The GitHub repository penoFahmi/pelatihan-model-sawit contains a labelled image folder "dataset_split_v2" with 4 categories: lewat matang, matang, mengkal, mentah. Examples follow, each with its label.

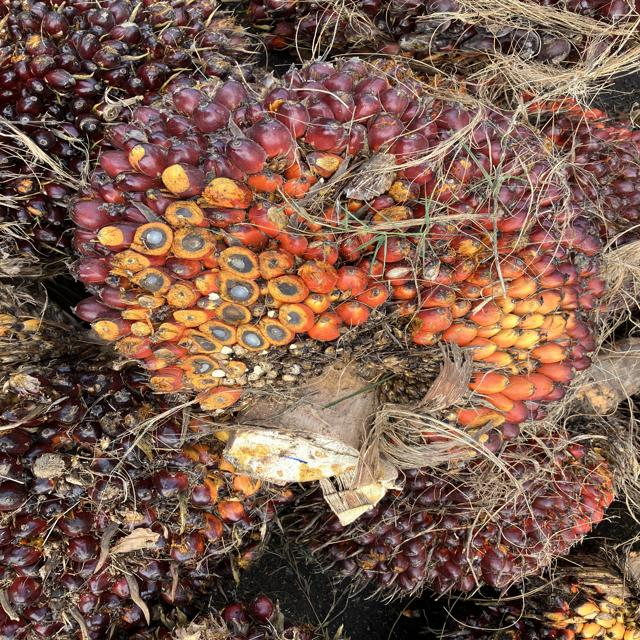
Label: matang

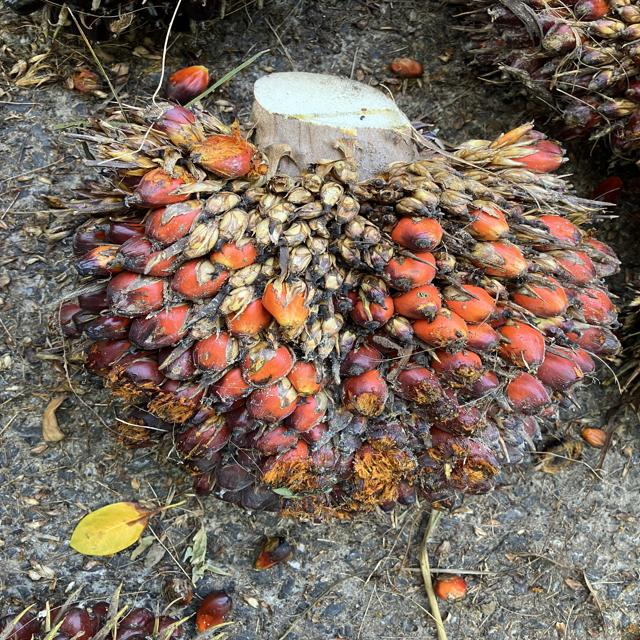
Label: matang

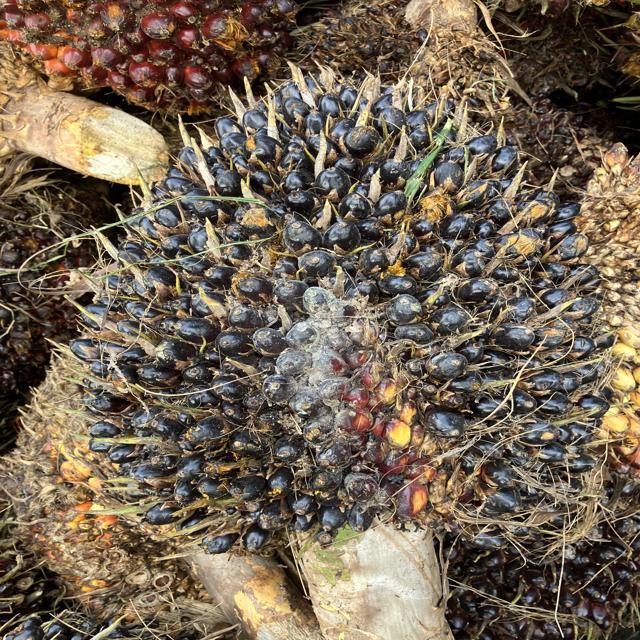
Label: mentah

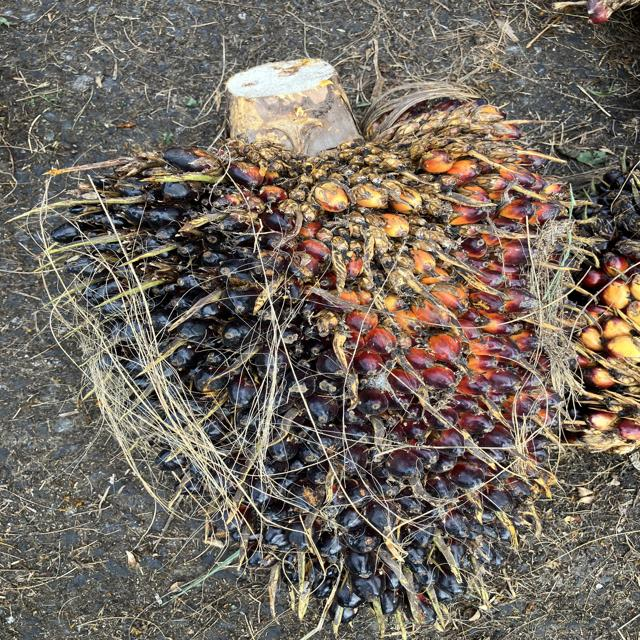
Label: mentah

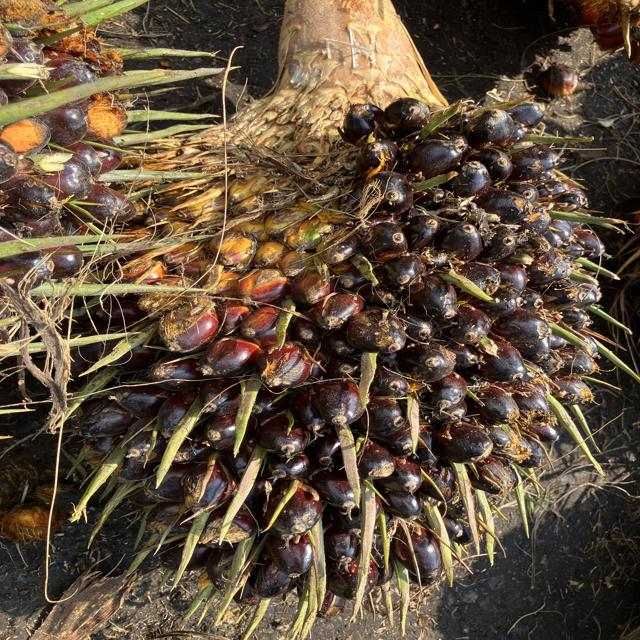
Label: mengkal

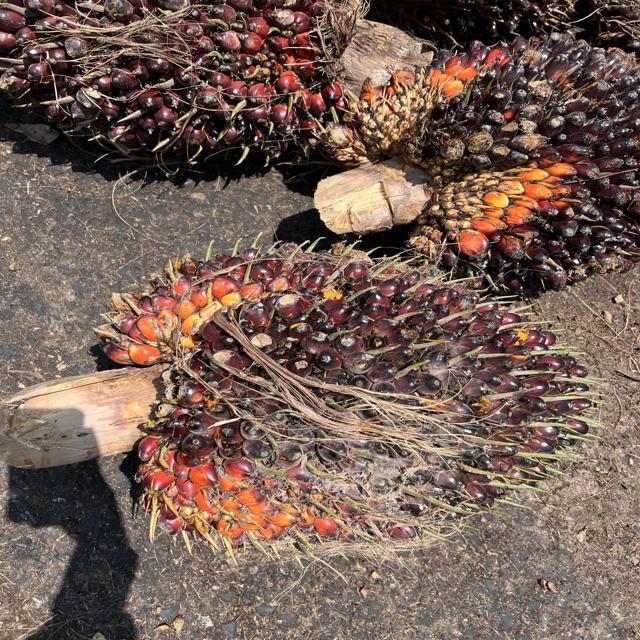
Label: mengkal
